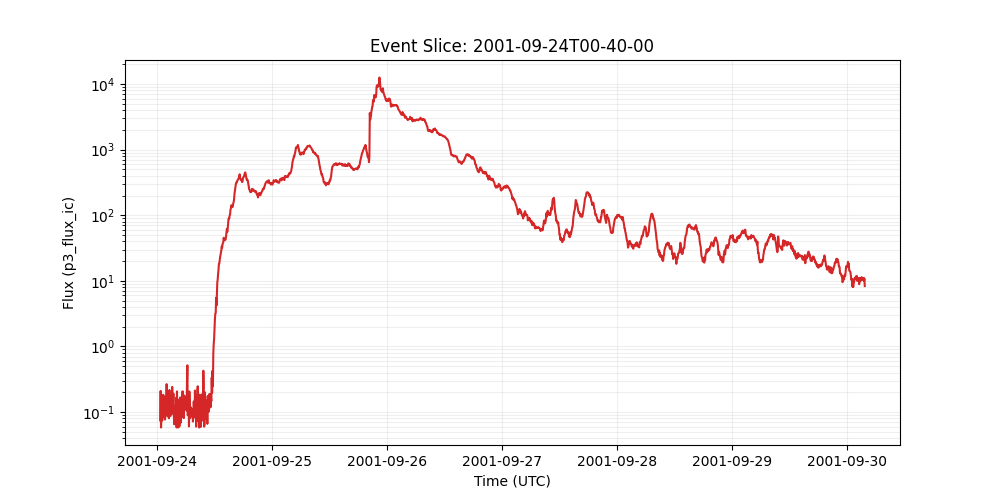

The data file committed next to this chart (first rows):
time_tag, p3_flux_ic
2001-09-24 00:40:00, 0.0748
2001-09-24 00:45:00, 0.21
2001-09-24 00:50:00, 0.0582
2001-09-24 00:55:00, 0.0822
2001-09-24 01:00:00, 0.138
2001-09-24 01:05:00, 0.0745
2001-09-24 01:10:00, 0.0893
2001-09-24 01:15:00, 0.183
2001-09-24 01:20:00, 0.182
2001-09-24 01:25:00, 0.0861
2001-09-24 01:30:00, 0.107
2001-09-24 01:35:00, 0.172
2001-09-24 01:40:00, 0.0769
2001-09-24 01:45:00, 0.0955
2001-09-24 01:50:00, 0.0879
2001-09-24 01:55:00, 0.0899
2001-09-24 02:00:00, 0.267
2001-09-24 02:05:00, 0.0975
2001-09-24 02:10:00, 0.0973
2001-09-24 02:15:00, 0.0877
2001-09-24 02:20:00, 0.155
2001-09-24 02:25:00, 0.083
2001-09-24 02:30:00, 0.0804
2001-09-24 02:35:00, 0.217
2001-09-24 02:40:00, 0.134
2001-09-24 02:45:00, 0.0877
2001-09-24 02:50:00, 0.0873
2001-09-24 02:55:00, 0.134
2001-09-24 03:00:00, 0.109
2001-09-24 03:05:00, 0.11
2001-09-24 03:10:00, 0.242
2001-09-24 03:15:00, 0.0946
2001-09-24 03:20:00, 0.111
2001-09-24 03:25:00, 0.191
2001-09-24 03:30:00, 0.0933
2001-09-24 03:35:00, 0.0652
2001-09-24 03:40:00, 0.0815
2001-09-24 03:45:00, 0.0741
2001-09-24 03:50:00, 0.125
2001-09-24 03:55:00, 0.0946
2001-09-24 04:00:00, 0.165
2001-09-24 04:05:00, 0.0582
2001-09-24 04:10:00, 0.207
2001-09-24 04:15:00, 0.0655
2001-09-24 04:20:00, 0.117
2001-09-24 04:25:00, 0.0582
2001-09-24 04:30:00, 0.154
2001-09-24 04:35:00, 0.116
2001-09-24 04:40:00, 0.0604
2001-09-24 04:45:00, 0.102
2001-09-24 04:50:00, 0.167
2001-09-24 04:55:00, 0.0685
2001-09-24 05:00:00, 0.16
2001-09-24 05:05:00, 0.111
2001-09-24 05:10:00, 0.123
2001-09-24 05:15:00, 0.133
2001-09-24 05:20:00, 0.208
2001-09-24 05:25:00, 0.0838
2001-09-24 05:30:00, 0.151
2001-09-24 05:35:00, 0.0809
... 1,706 more rows
